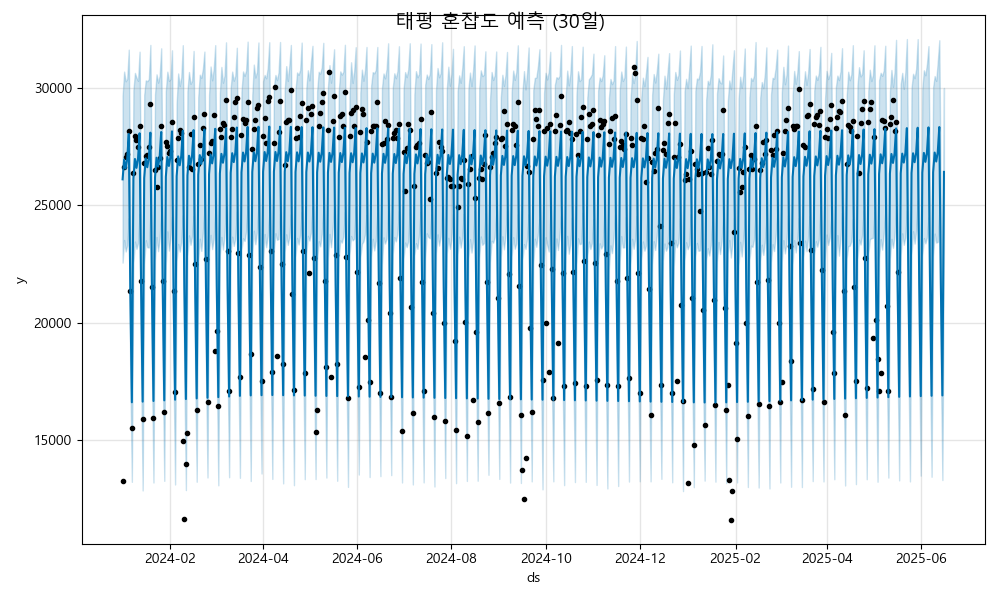

The data file committed next to this chart (first rows):
ds, yhat, yhat_lower, yhat_upper
2024-01-01, 26112, 22565, 29664
2024-01-02, 26951, 23529, 30698
2024-01-03, 26573, 23040, 30286
2024-01-04, 26972, 23313, 30391
2024-01-05, 28044, 24455, 31633
2024-01-06, 21371, 17590, 25072
2024-01-07, 16622, 13235, 19934
2024-01-08, 26139, 22540, 29911
2024-01-09, 26978, 23463, 30642
2024-01-10, 26600, 23150, 30440
2024-01-11, 26999, 23395, 30302
2024-01-12, 28071, 24636, 31546
2024-01-13, 21398, 17853, 24654
2024-01-14, 16649, 12868, 20119
2024-01-15, 26166, 22513, 29704
2024-01-16, 27006, 23519, 30325
2024-01-17, 26627, 23220, 30288
2024-01-18, 27027, 23209, 30376
2024-01-19, 28098, 24672, 31833
2024-01-20, 21426, 18035, 25005
2024-01-21, 16676, 13206, 19987
2024-01-22, 26194, 22678, 29726
2024-01-23, 27033, 23655, 30581
2024-01-24, 26655, 23053, 30227
2024-01-25, 27054, 23595, 30524
2024-01-26, 28126, 24666, 31689
2024-01-27, 21453, 18019, 25134
2024-01-28, 16704, 13276, 20405
2024-01-29, 26221, 22507, 29874
2024-01-30, 27060, 23897, 30695
2024-01-31, 26682, 23078, 30303
2024-02-01, 27081, 23622, 30375
2024-02-02, 28153, 24524, 31603
2024-02-03, 21481, 17877, 24940
2024-02-04, 16731, 13123, 20107
2024-02-05, 26248, 22644, 29332
2024-02-06, 27088, 23361, 30619
2024-02-07, 26710, 23033, 30085
2024-02-08, 27109, 23441, 30461
2024-02-09, 28180, 24583, 31822
2024-02-10, 21508, 17660, 25129
2024-02-11, 16758, 12882, 20371
2024-02-12, 26276, 22843, 29859
2024-02-13, 27115, 23727, 30681
2024-02-14, 26737, 23325, 30177
2024-02-15, 27136, 23691, 30303
2024-02-16, 28208, 24554, 31578
2024-02-17, 21535, 17953, 25334
2024-02-18, 16786, 13239, 20383
2024-02-19, 26303, 22625, 29612
2024-02-20, 27142, 23584, 30566
2024-02-21, 26764, 23064, 30432
2024-02-22, 27163, 23838, 30810
2024-02-23, 28235, 24811, 31550
2024-02-24, 21562, 18049, 25248
2024-02-25, 16813, 13421, 20398
2024-02-26, 26330, 23047, 29706
2024-02-27, 27170, 23747, 30915
2024-02-28, 26791, 23143, 30325
2024-02-29, 27191, 23549, 30800
... 473 more rows
